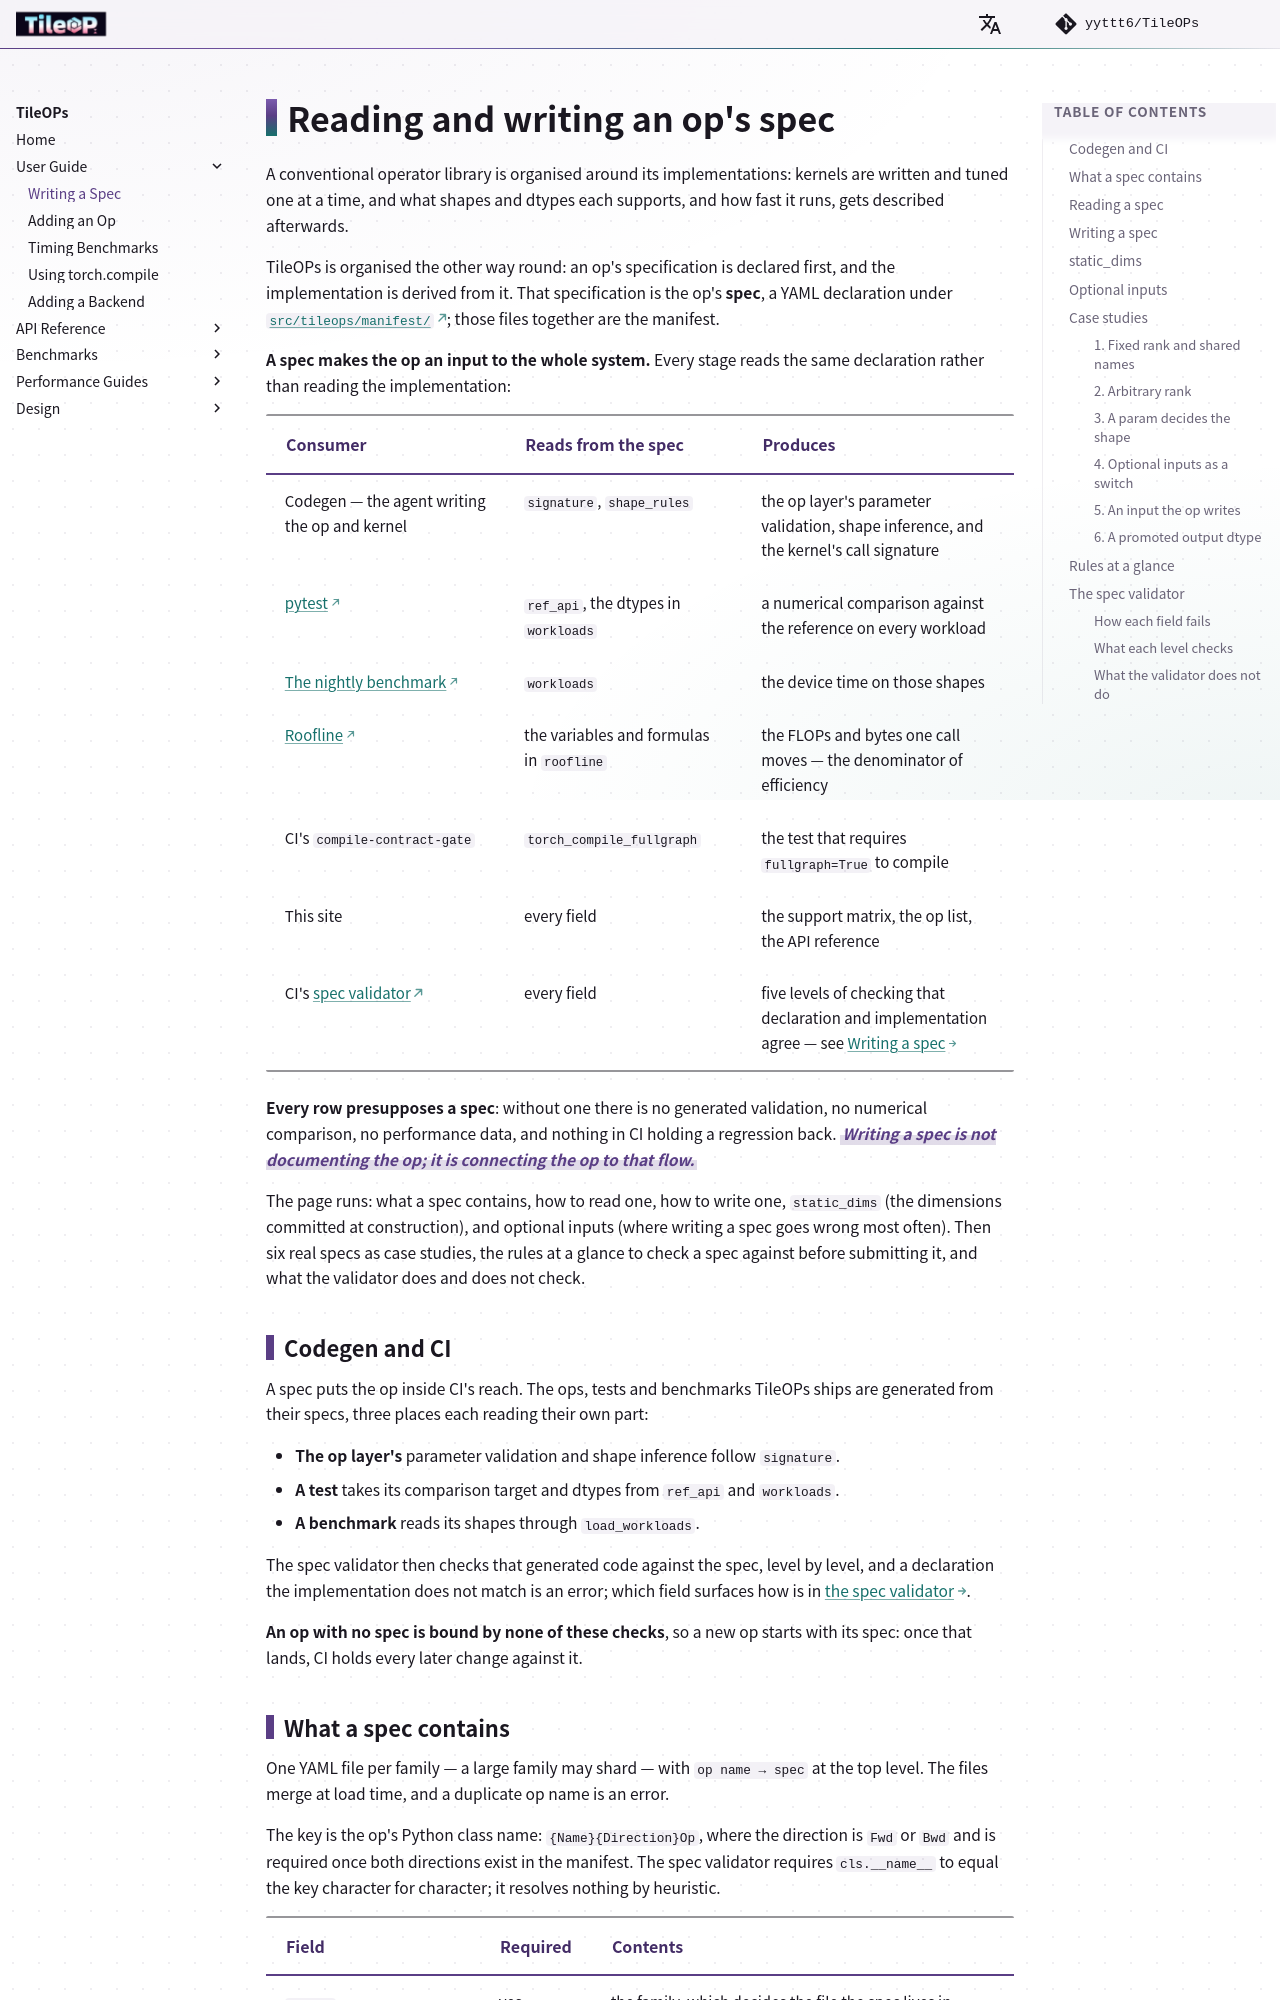

repository: yyttt6/TileOPs.github.io · page: manifest/index.html · generator: mkdocs

# Reading and writing an op's spec

A conventional operator library is organised around its implementations: kernels are
written and tuned one at a time, and what shapes and dtypes each supports, and how fast it
runs, gets described afterwards.

TileOPs is organised the other way round: an op's specification is declared first, and
the implementation is derived from it. That
specification is the op's **spec**, a YAML declaration under
[`src/tileops/manifest/`](https://github.com/yyttt6/TileOPs/tree/main/src/tileops/manifest); those files together are the manifest.

**A spec makes the op an input to the whole system.** Every stage reads the same
declaration rather than reading the implementation:

| Consumer | Reads from the spec | Produces |
| --- | --- | --- |
| Codegen — the agent writing the op and kernel | `signature`, `shape_rules` | the op layer's parameter validation, shape inference, and the kernel's call signature |
| [pytest](https://github.com/yyttt6/TileOPs/tree/main/tests) | `ref_api`, the dtypes in `workloads` | a numerical comparison against the reference on every workload |
| [The nightly benchmark](https://github.com/yyttt6/TileOPs/tree/main/benchmarks) | `workloads` | the device time on those shapes |
| [Roofline](https://github.com/yyttt6/TileOPs/tree/main/src/tileops/perf) | the variables and formulas in `roofline` | the FLOPs and bytes one call moves — the denominator of efficiency |
| CI's `compile-contract-gate` | `torch_compile_fullgraph` | the test that requires `fullgraph=True` to compile |
| This site | every field | the support matrix, the op list, the API reference |
| CI's [spec validator](https://github.com/yyttt6/TileOPs/blob/main/scripts/validate_manifest.py) | every field | five levels of checking that declaration and implementation agree — see [Writing a spec](#writing-a-spec) |

**Every row presupposes a spec**: without one there is no generated validation, no
numerical comparison, no performance data, and nothing in CI holding a regression back.
**Writing a spec is not documenting the op; it is connecting the op to that flow.**{ .keystone }

The page runs: what a spec contains, how to read one, how to write one, `static_dims`
(the dimensions committed at construction), and optional inputs (where writing a spec goes
wrong most often). Then six real specs as case studies, the rules at a glance to check a
spec against before submitting it, and what the validator does and does not check.

## Codegen and CI

A spec puts the op inside CI's reach. The ops, tests and benchmarks TileOPs ships are
generated from their specs, three places each reading their own part:

- **The op layer's** parameter validation and shape inference follow `signature`.
- **A test** takes its comparison target and dtypes from `ref_api` and `workloads`.
- **A benchmark** reads its shapes through `load_workloads`.

The spec validator then checks that generated code against the spec, level by level, and
a declaration the implementation does not match is an error; which field surfaces how is in
[the spec validator](#spec-validator).

**An op with no spec is bound by none of these checks**, so a new op starts with its
spec: once that lands, CI holds every later change against it.
